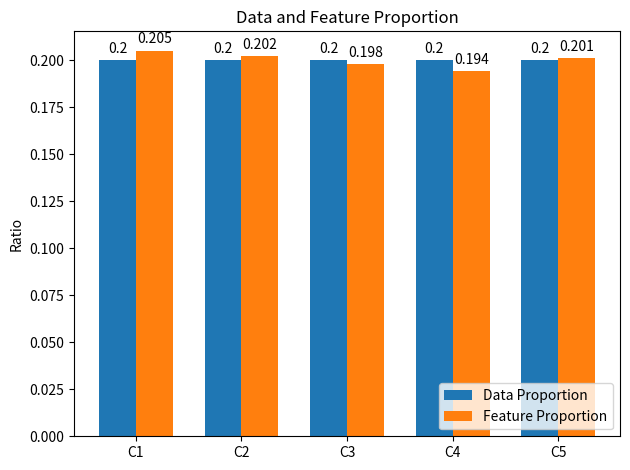

Python code for this plot:
import matplotlib
import matplotlib.pyplot as plt
import numpy as np


labels = ['C1', 'C2', 'C3', 'C4', 'C5']
men_means = [0.200, 0.200, 0.200, 0.200, 0.200]
women_means = [0.205, 0.202,0.198, 0.194, 0.201]

x = np.arange(len(labels))  # the label locations
width = 0.35  # the width of the bars

fig, ax = plt.subplots()
rects1 = ax.bar(x - width/2, men_means, width, label='Data Proportion')
rects2 = ax.bar(x + width/2, women_means, width, label='Feature Proportion')

# Add some text for labels, title and custom x-axis tick labels, etc.
ax.set_ylabel('Ratio')
ax.set_title('Data and Feature Proportion')
ax.set_xticks(x)
ax.set_xticklabels(labels)
ax.legend(loc='lower right')


def autolabel(rects):
    """Attach a text label above each bar in *rects*, displaying its height."""
    for rect in rects:
        height = rect.get_height()
        ax.annotate('{}'.format(height),
                    xy=(rect.get_x() + rect.get_width() / 2, height),
                    xytext=(0, 3),  # 3 points vertical offset
                    textcoords="offset points",
                    ha='center', va='bottom')


autolabel(rects1)
autolabel(rects2)

fig.tight_layout()

plt.savefig("proportion.jpg", dpi=1800, bbox_inches='tight')

plt.show()